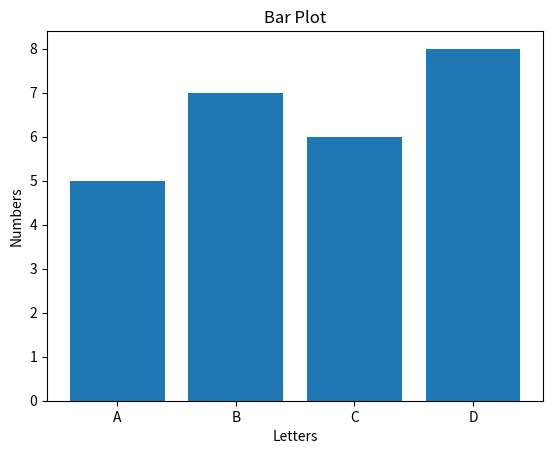

Recreate this plot in Python.
# Bar plot
import matplotlib.pyplot as plt
x_values = ["A", "B", "C", "D"]
y_values = [5, 7, 6, 8]
fig, ax = plt.subplots()
ax.bar(x_values, y_values)
ax.set_title("Bar Plot")
ax.set_xlabel("Letters")
ax.set_ylabel("Numbers")
plt.show()
